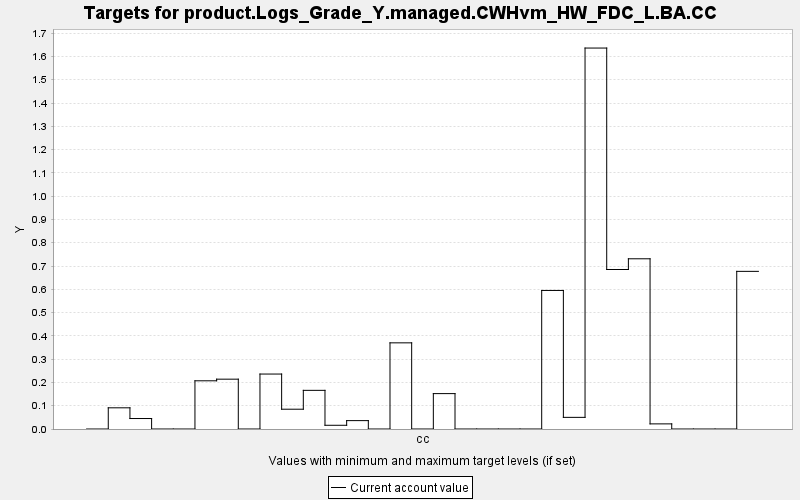

The table this chart was drawn from, first rows:
TARGET, PERIOD, YEAR, PERIODWIDTH, MINIMUM, MAXIMUM, MINWEIGHT, MAXWEIGHT, CURRENT, SUMMARY
product.Logs_Grade_Y.managed.CWHvm_HW_FD…, 0, 0, 10.0, 0.0, 10000, 1.0, 1.0, 0.0, 0.0
product.Logs_Grade_Y.managed.CWHvm_HW_FD…, 1, 10, 10.0, 0.0, 10000, 1.0, 1.0, 0.091, 0.0
product.Logs_Grade_Y.managed.CWHvm_HW_FD…, 2, 20, 10.0, 0.0, 10000, 1.0, 1.0, 0.045, 0.0
product.Logs_Grade_Y.managed.CWHvm_HW_FD…, 3, 30, 10.0, 0.0, 10000, 1.0, 1.0, 0.0, 0.0
product.Logs_Grade_Y.managed.CWHvm_HW_FD…, 4, 40, 10.0, 0.0, 10000, 1.0, 1.0, 0.0, 0.0
product.Logs_Grade_Y.managed.CWHvm_HW_FD…, 5, 50, 10.0, 0.0, 10000, 1.0, 1.0, 0.207, 0.0
product.Logs_Grade_Y.managed.CWHvm_HW_FD…, 6, 60, 10.0, 0.0, 10000, 1.0, 1.0, 0.214, 0.0
product.Logs_Grade_Y.managed.CWHvm_HW_FD…, 7, 70, 10.0, 0.0, 10000, 1.0, 1.0, 0.0, 0.0
product.Logs_Grade_Y.managed.CWHvm_HW_FD…, 8, 80, 10.0, 0.0, 10000, 1.0, 1.0, 0.236, 0.0
product.Logs_Grade_Y.managed.CWHvm_HW_FD…, 9, 90, 10.0, 0.0, 10000, 1.0, 1.0, 0.085, 0.0
product.Logs_Grade_Y.managed.CWHvm_HW_FD…, 10, 100, 10.0, 0.0, 10000, 1.0, 1.0, 0.166, 0.0
product.Logs_Grade_Y.managed.CWHvm_HW_FD…, 11, 110, 10.0, 0.0, 10000, 1.0, 1.0, 0.016, 0.0
product.Logs_Grade_Y.managed.CWHvm_HW_FD…, 12, 120, 10.0, 0.0, 10000, 1.0, 1.0, 0.036, 0.0
product.Logs_Grade_Y.managed.CWHvm_HW_FD…, 13, 130, 10.0, 0.0, 10000, 1.0, 1.0, 0.0, 0.0
product.Logs_Grade_Y.managed.CWHvm_HW_FD…, 14, 140, 10.0, 0.0, 10000, 1.0, 1.0, 0.37, 0.0
product.Logs_Grade_Y.managed.CWHvm_HW_FD…, 15, 150, 10.0, 0.0, 10000, 1.0, 1.0, 0.0, 0.0
product.Logs_Grade_Y.managed.CWHvm_HW_FD…, 16, 160, 10.0, 0.0, 10000, 1.0, 1.0, 0.152, 0.0
product.Logs_Grade_Y.managed.CWHvm_HW_FD…, 17, 170, 10.0, 0.0, 10000, 1.0, 1.0, 0.0, 0.0
product.Logs_Grade_Y.managed.CWHvm_HW_FD…, 18, 180, 10.0, 0.0, 10000, 1.0, 1.0, 0.0, 0.0
product.Logs_Grade_Y.managed.CWHvm_HW_FD…, 19, 190, 10.0, 0.0, 10000, 1.0, 1.0, 0.0, 0.0
product.Logs_Grade_Y.managed.CWHvm_HW_FD…, 20, 200, 10.0, 0.0, 10000, 1.0, 1.0, 0.0, 0.0
product.Logs_Grade_Y.managed.CWHvm_HW_FD…, 21, 210, 10.0, 0.0, 10000, 1.0, 1.0, 0.595, 0.0
product.Logs_Grade_Y.managed.CWHvm_HW_FD…, 22, 220, 10.0, 0.0, 10000, 1.0, 1.0, 0.05, 0.0
product.Logs_Grade_Y.managed.CWHvm_HW_FD…, 23, 230, 10.0, 0.0, 10000, 1.0, 1.0, 1.636, 0.0
product.Logs_Grade_Y.managed.CWHvm_HW_FD…, 24, 240, 10.0, 0.0, 10000, 1.0, 1.0, 0.685, 0.0
product.Logs_Grade_Y.managed.CWHvm_HW_FD…, 25, 250, 10.0, 0.0, 10000, 1.0, 1.0, 0.731, 0.0
product.Logs_Grade_Y.managed.CWHvm_HW_FD…, 26, 260, 10.0, 0.0, 10000, 1.0, 1.0, 0.022, 0.0
product.Logs_Grade_Y.managed.CWHvm_HW_FD…, 27, 270, 10.0, 0.0, 10000, 1.0, 1.0, 0.0, 0.0
product.Logs_Grade_Y.managed.CWHvm_HW_FD…, 28, 280, 10.0, 0.0, 10000, 1.0, 1.0, 0.0, 0.0
product.Logs_Grade_Y.managed.CWHvm_HW_FD…, 29, 290, 10.0, 0.0, 10000, 1.0, 1.0, 0.0, 0.0
product.Logs_Grade_Y.managed.CWHvm_HW_FD…, 30, 300, 10.0, 0.0, 10000, 1.0, 1.0, 0.677, 0.0
